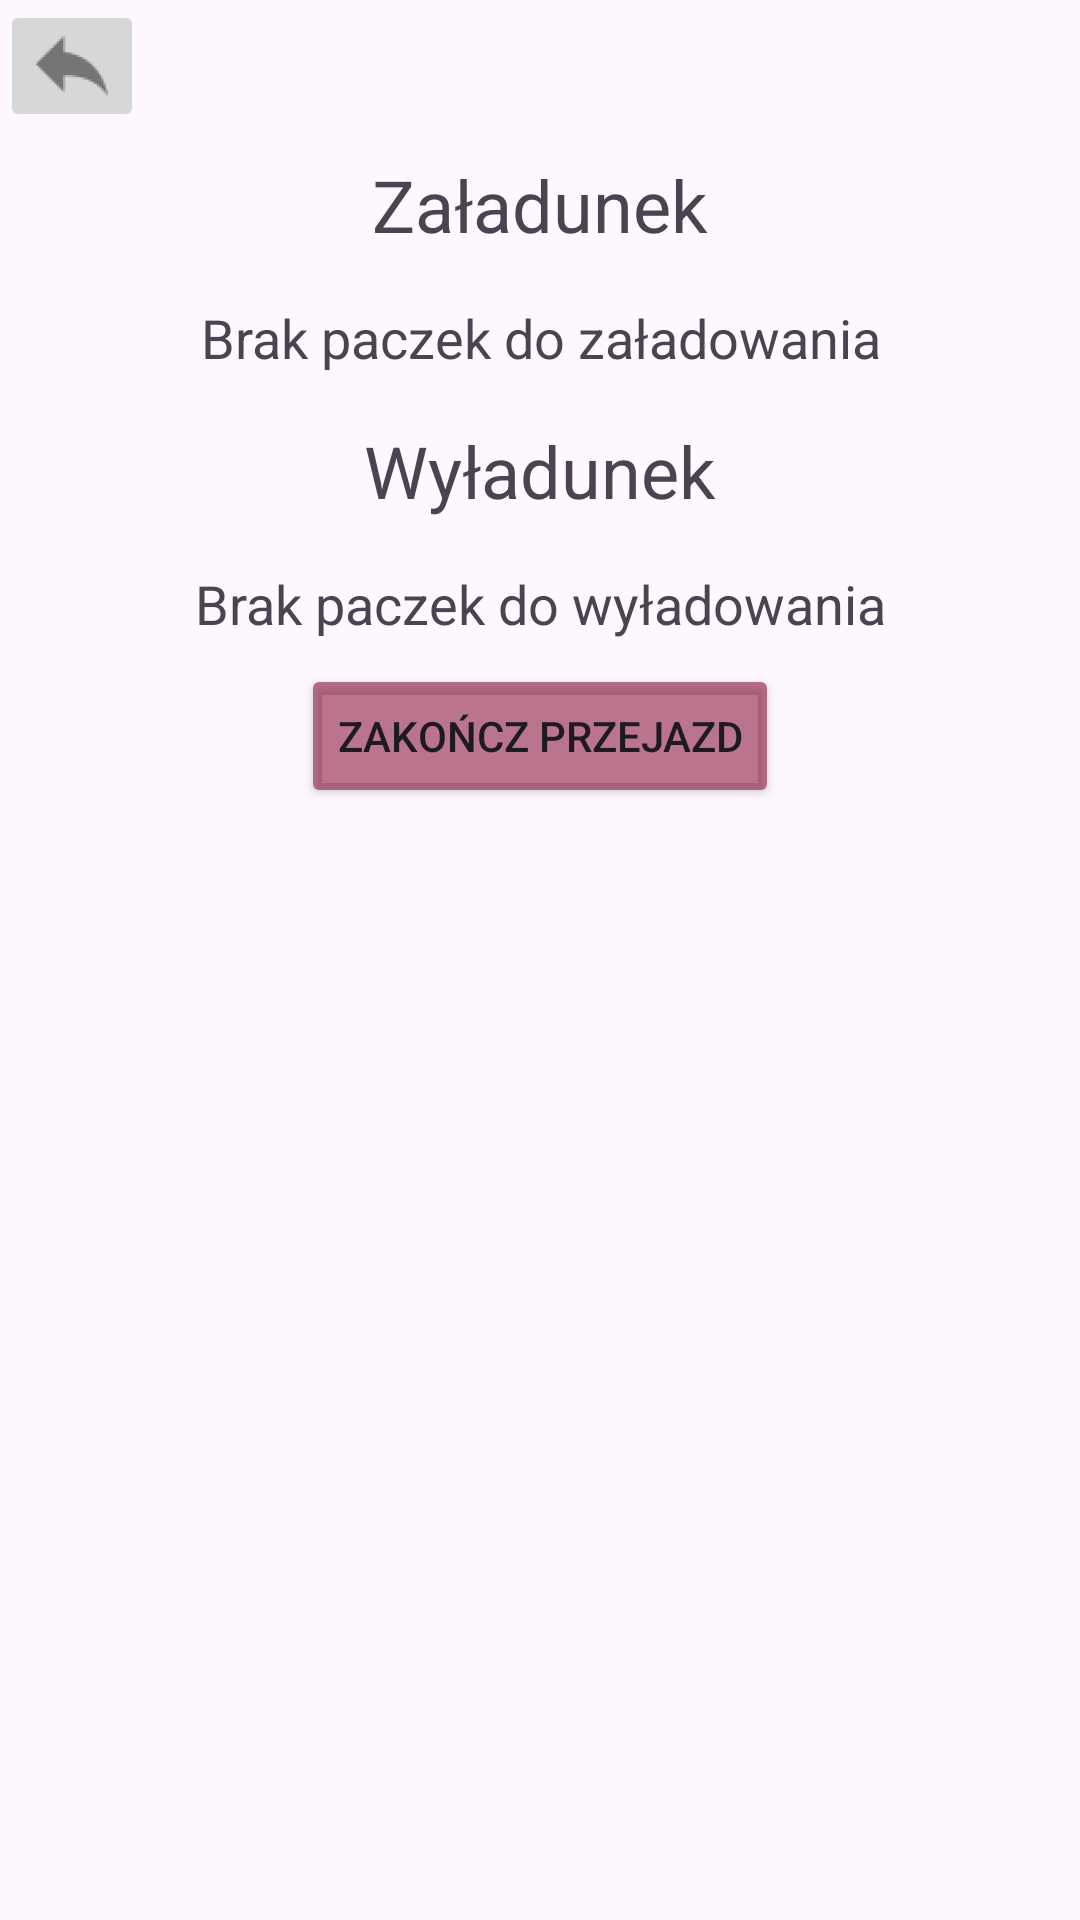

The Android layout XML behind this screen, and the referenced resources:
<!-- AndroidManifest.xml: application theme Theme.Inz2 -->
<!-- res/layout/activity_addresses.xml -->
<?xml version="1.0" encoding="utf-8"?>
<ScrollView xmlns:android="http://schemas.android.com/apk/res/android"
    xmlns:tools="http://schemas.android.com/tools"
    android:layout_width="match_parent"
    android:layout_height="match_parent"
    xmlns:app="http://schemas.android.com/apk/res-auto">

    <LinearLayout
        android:layout_width="match_parent"
        android:layout_height="wrap_content"
        android:orientation="vertical">

        <ImageButton
            android:id="@+id/backButton"
            android:layout_width="wrap_content"
            android:layout_height="wrap_content"
            android:src="@drawable/ic_back_arrow"
            android:contentDescription="Strzałka"
            android:onClick="onBackButtonClicked"
            tools:ignore="MissingConstraints" />

        <TextView
            android:layout_width="match_parent"
            android:layout_height="wrap_content"
            android:padding="8dp"
            android:text="Załadunek"
            android:textSize="24sp"
            android:gravity="center"/>
        <TextView
            android:id="@+id/noPackagesUnloadedTextView"
            android:layout_width="match_parent"
            android:layout_height="wrap_content"
            android:padding="8dp"
            android:text="Brak paczek do załadowania"
            android:textSize="18sp"
            android:gravity="center"
            />

        <androidx.recyclerview.widget.RecyclerView
            android:id="@+id/addressRecyclerView"
            android:layout_width="match_parent"
            android:layout_height="wrap_content"
            android:nestedScrollingEnabled="false" />

        <TextView
            android:layout_width="match_parent"
            android:layout_height="wrap_content"
            android:padding="8dp"
            android:text="Wyładunek"
            android:textSize="24sp"
            android:gravity="center"/>
        <TextView
            android:id="@+id/noPackagesLoadedTextView"
            android:layout_width="match_parent"
            android:layout_height="wrap_content"
            android:padding="8dp"
            android:text="Brak paczek do wyładowania"
            android:textSize="18sp"
            android:gravity="center"
            />

        <androidx.recyclerview.widget.RecyclerView
            android:id="@+id/addressRecyclerView2"
            android:layout_width="match_parent"
            android:layout_height="wrap_content"
            android:nestedScrollingEnabled="false" />

        <LinearLayout
            android:layout_width="match_parent"
            android:layout_height="match_parent"
            android:gravity="center">

            <Button
                android:id="@+id/finishTripButton"
                android:layout_width="wrap_content"
                android:layout_height="wrap_content"
                android:text="Zakończ przejazd"
                android:backgroundTint="#8A81072E"
                app:cornerRadius="4dp"/>
        </LinearLayout>

    </LinearLayout>
</ScrollView>
<!-- resources referenced by this layout -->
<resources>
  <!-- drawable ic_back_arrow: png bitmap (drawable-hdpi, 788 bytes) -->
  <style name="Theme.Inz2" parent="Base.Theme.Inz2" />
  <style name="Base.Theme.Inz2" parent="Theme.Material3.DayNight.NoActionBar">
          
          
      </style>
</resources>
